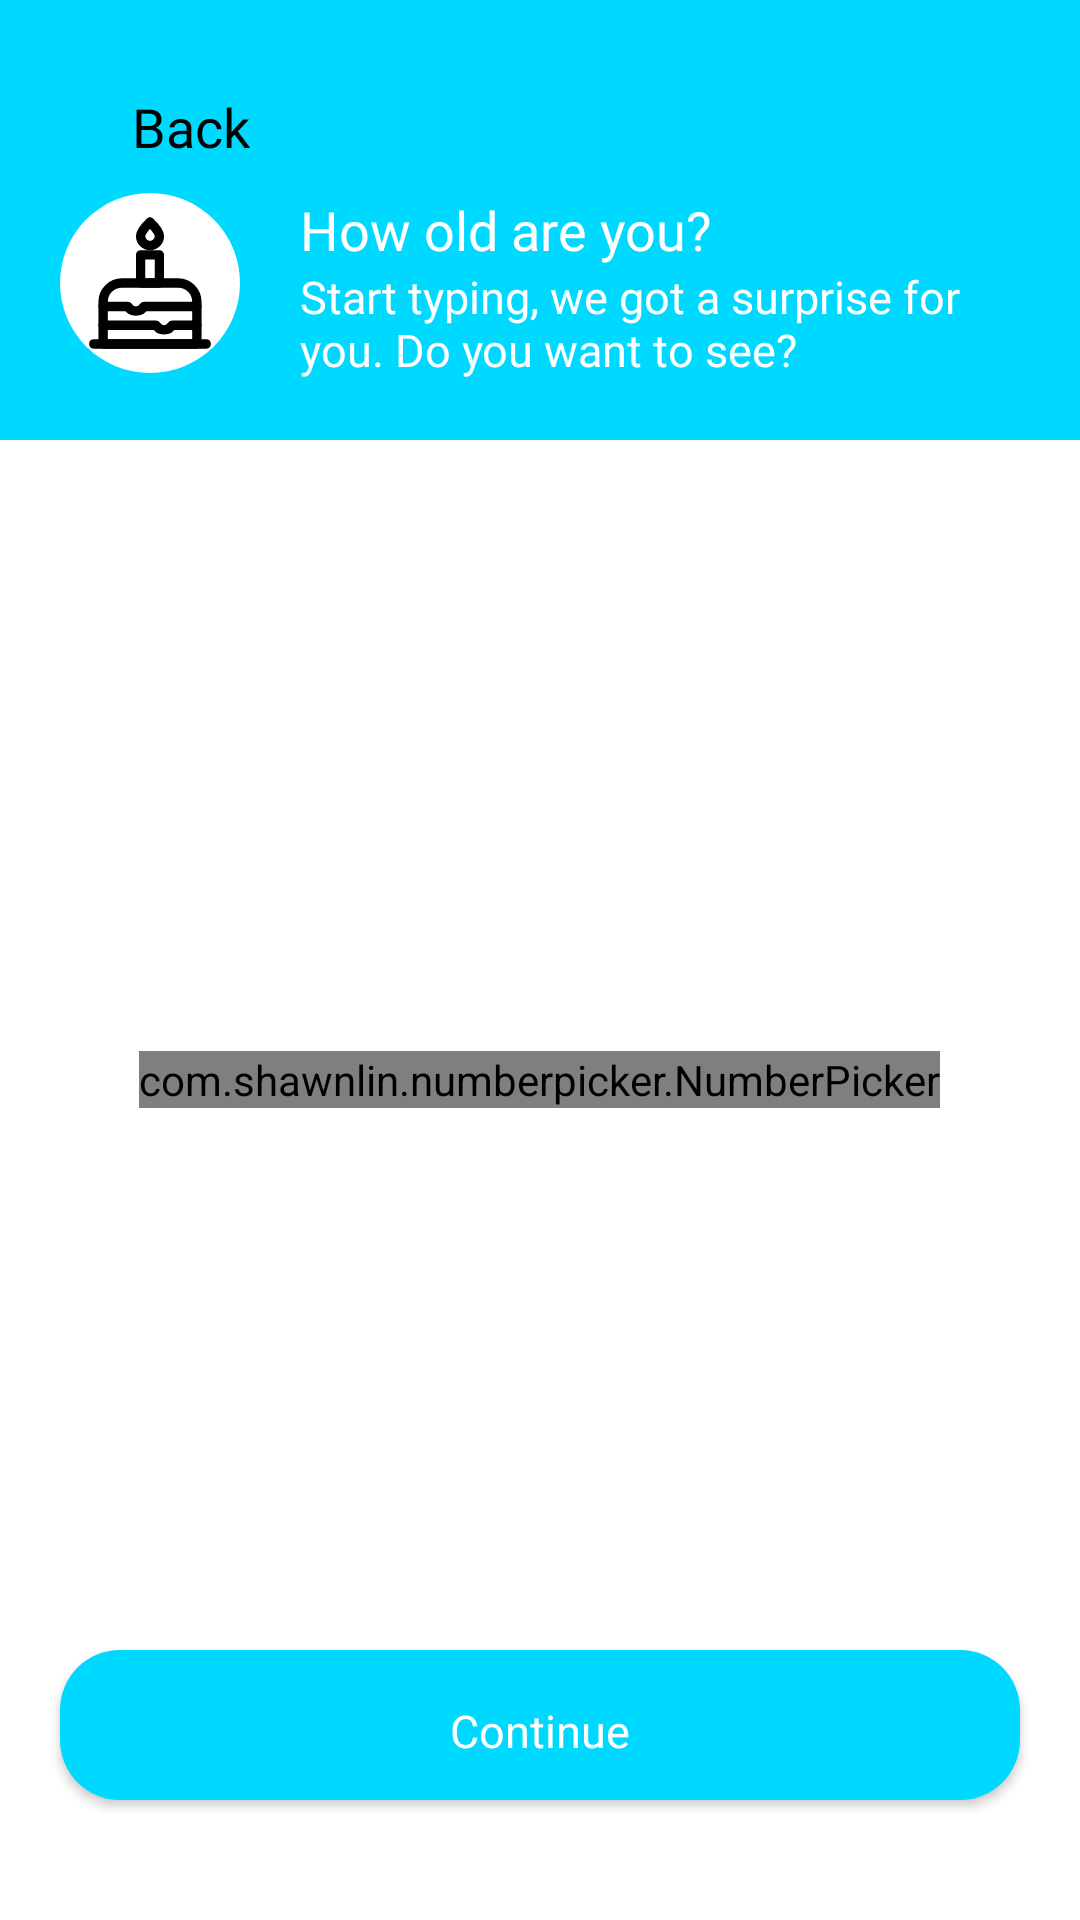

Android layout source for this screen:
<!-- AndroidManifest.xml: application theme Theme.CameraApp -->
<!-- res/layout/screen_age_pick.xml -->
<?xml version="1.0" encoding="utf-8"?>
<FrameLayout xmlns:android="http://schemas.android.com/apk/res/android"
    xmlns:app="http://schemas.android.com/apk/res-auto"
    xmlns:tools="http://schemas.android.com/tools"
    android:layout_width="match_parent"
    android:layout_height="match_parent"
    android:background="@color/background_color"
    tools:context=".ui.age_pick.AgePickScreen">

    <androidx.constraintlayout.widget.ConstraintLayout
        android:layout_width="match_parent"
        android:layout_height="wrap_content"
        android:background="@color/main_color"
        android:paddingBottom="20dp">

        <LinearLayout
            android:id="@+id/back_btn"
            android:layout_width="wrap_content"
            android:layout_height="wrap_content"
            android:layout_marginStart="20dp"
            android:layout_marginTop="30dp"
            app:layout_constraintStart_toStartOf="parent"
            app:layout_constraintTop_toTopOf="parent">


            <ImageButton
                android:layout_width="24dp"
                android:layout_height="24dp"
                android:background="?selectableItemBackgroundBorderless"
                android:src="@drawable/ic_back" />

            <TextView
                android:layout_width="wrap_content"
                android:layout_height="wrap_content"
                android:fontFamily="@font/poppins_medium"
                android:text="@string/back"
                android:textColor="@color/text_color"
                android:textSize="18sp" />

        </LinearLayout>


        <com.google.android.material.imageview.ShapeableImageView
            android:id="@+id/header_ic"
            android:layout_width="60dp"
            android:layout_height="60dp"
            android:layout_marginStart="20dp"
            android:layout_marginTop="10dp"
            android:background="@color/white"
            android:scaleType="center"
            android:src="@drawable/ic_birth"
            app:layout_constraintStart_toStartOf="parent"
            app:layout_constraintTop_toBottomOf="@id/back_btn"
            app:shapeAppearanceOverlay="@style/roundedImageView" />

        <TextView
            android:id="@+id/header_text_1"
            android:layout_width="wrap_content"
            android:layout_height="wrap_content"
            android:layout_gravity="center|start"
            android:layout_marginStart="20dp"
            android:fontFamily="@font/poppins_bold"
            android:text="How old are you?"
            android:textColor="@color/white"
            android:textSize="18sp"
            app:layout_constraintStart_toEndOf="@id/header_ic"
            app:layout_constraintTop_toTopOf="@id/header_ic" />

        <TextView
            android:layout_width="0dp"
            android:layout_height="wrap_content"
            android:layout_marginEnd="30dp"
            android:layout_marginBottom="50dp"
            android:fontFamily="@font/poppins_regular"
            android:text="Start typing, we got a surprise for you. Do you want to see?"
            android:textColor="@color/white"
            android:textSize="15sp"
            app:layout_constraintEnd_toEndOf="parent"
            app:layout_constraintStart_toStartOf="@id/header_text_1"
            app:layout_constraintTop_toBottomOf="@id/header_text_1" />


    </androidx.constraintlayout.widget.ConstraintLayout>


    <com.shawnlin.numberpicker.NumberPicker
        android:id="@+id/number_picker"
        android:layout_width="wrap_content"
        android:layout_height="wrap_content"
        android:layout_gravity="center"
        android:layout_marginTop="40dp"
        app:np_dividerColor="@color/main_color"
        app:np_height="180dp"
        app:np_max="99"
        app:np_min="7"
        app:np_selectedTextColor="@color/main_color"
        app:np_selectedTextSize="28sp"
        app:np_textColor="@color/theme_color"
        app:np_textSize="25sp"
        app:np_value="3"
        app:np_width="64dp" />

    <androidx.appcompat.widget.AppCompatButton
        android:layout_width="match_parent"
        android:layout_height="50dp"
        android:layout_gravity="bottom"
        android:layout_marginHorizontal="20dp"
        android:layout_marginBottom="40dp"
        android:background="@drawable/btn_shape"
        android:fontFamily="@font/poppins_regular"
        android:paddingTop="4dp"
        android:text="@string/continue_word"
        android:textAllCaps="false"
        android:id="@+id/next_btn"
        android:textColor="@color/white"
        android:textSize="15sp" />

</FrameLayout>
<!-- resources referenced by this layout -->
<resources>
  <color name="background_color">#fff</color>
  <color name="main_color">#00D9FF</color>
  <color name="text_color">#000</color>
  <color name="theme_color">#80E6FF</color>
  <color name="white">#FFFFFFFF</color>
  <!-- drawable btn_shape (drawable) -->
  <?xml version="1.0" encoding="utf-8"?>
  <shape xmlns:android="http://schemas.android.com/apk/res/android">
  
      <corners android:radius="20dp"/>
  
      <solid android:color="@color/main_color"/>
  
  
  </shape>
  <!-- drawable ic_birth (drawable) -->
  <vector xmlns:android="http://schemas.android.com/apk/res/android" android:height="50dp" android:viewportHeight="32" android:viewportWidth="32" android:width="50dp">
        
      <path android:fillColor="#00000000" android:pathData="M4,29L28,29" android:strokeColor="#000000" android:strokeLineCap="round" android:strokeLineJoin="round" android:strokeWidth="2"/>
        
      <path android:fillColor="#00000000" android:pathData="M26,29H6v-9c0,-2.2 1.8,-4 4,-4h12c2.2,0 4,1.8 4,4V29z" android:strokeColor="#000000" android:strokeLineCap="round" android:strokeLineJoin="round" android:strokeWidth="2"/>
        
      <path android:fillColor="#00000000" android:pathData="M14,10h4v6h-4z" android:strokeColor="#000000" android:strokeLineCap="round" android:strokeLineJoin="round" android:strokeWidth="2"/>
        
      <path android:fillColor="#00000000" android:pathData="M18,6c0,1.1 -0.9,2 -2,2s-2,-0.9 -2,-2s2,-3 2,-3S18,4.9 18,6z" android:strokeColor="#000000" android:strokeLineCap="round" android:strokeLineJoin="round" android:strokeWidth="2"/>
        
      <path android:fillColor="#00000000" android:pathData="M6,21h5.3c0.3,0.6 1,1 1.7,1s1.4,-0.4 1.7,-1H26" android:strokeColor="#000000" android:strokeLineCap="round" android:strokeLineJoin="round" android:strokeWidth="2"/>
        
      <path android:fillColor="#00000000" android:pathData="M26,25h-5.3c-0.3,0.6 -1,1 -1.7,1s-1.4,-0.4 -1.7,-1H6" android:strokeColor="#000000" android:strokeLineCap="round" android:strokeLineJoin="round" android:strokeWidth="2"/>
      
  </vector>
  <string name="back">Back</string>
  <string name="continue_word">Continue</string>
  <style name="roundedImageView">
          <item name="cornerFamily">rounded</item>
          <item name="cornerSize">50%</item>
      </style>
  <style name="Theme.CameraApp" parent="Base.Theme.CameraApp" />
  <style name="Base.Theme.CameraApp" parent="Theme.Material3.DayNight.NoActionBar">
          
          
  
          <item name="android:windowLightStatusBar">true</item>
          <item name="android:navigationBarColor">@color/background_color</item>
          <item name="android:statusBarColor">@color/main_color</item>
  
      </style>
</resources>
